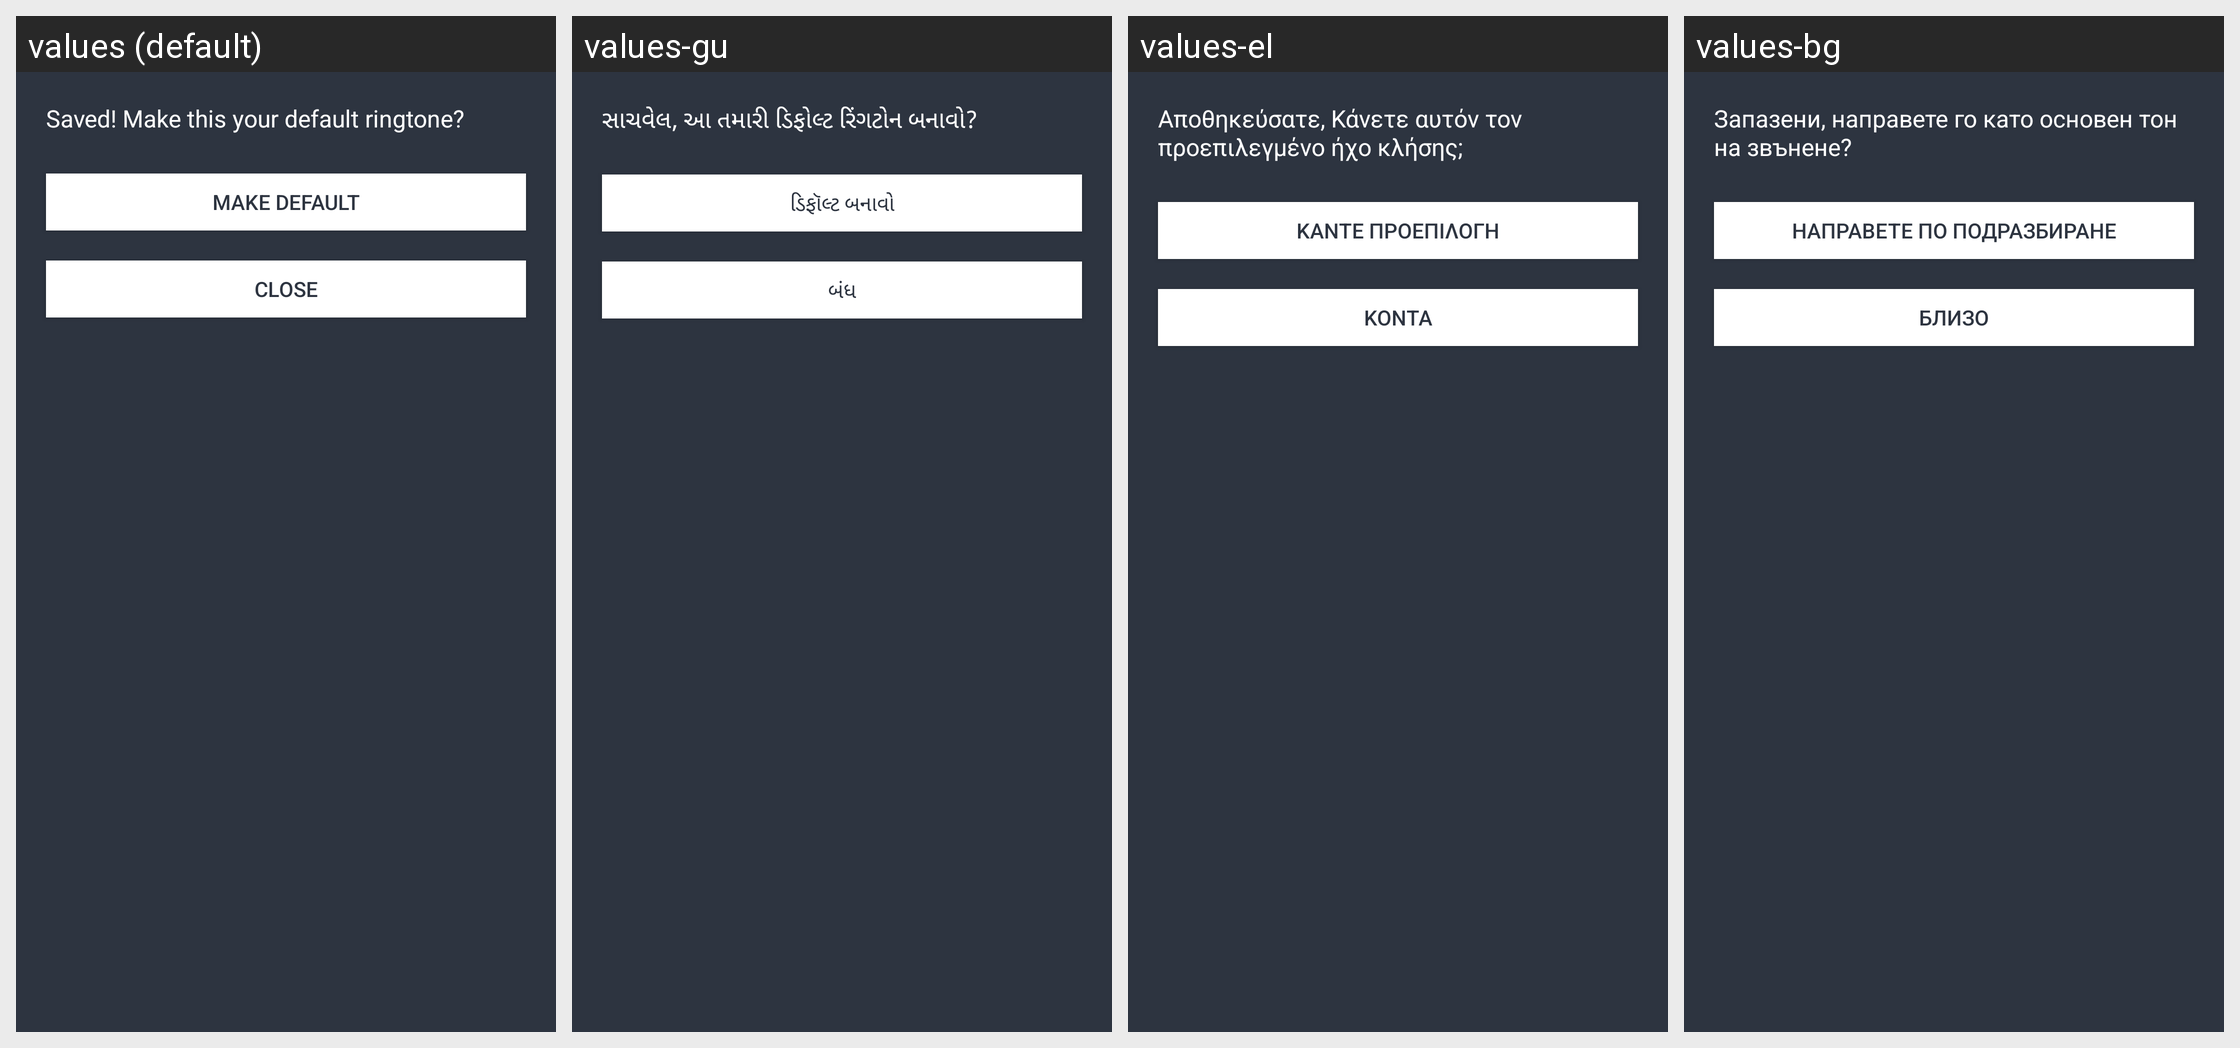

The Android screen above is rendered under several locales of the same app. Produce the string resources it draws, with the default and per-locale values.
Android screen res/layout/after_save_action.xml rendered under 4 locales, left to right: values (default), values-gu, values-el, values-bg. Device: Nexus 5 (rendered at 1080×1920; each locale shown at half size, 540×960, under a caption strip naming it); theme Theme.MaterialComponents.DayNight.NoActionBar.
Other locales in the repository, not shown: values-af, values-am, values-ar, values-az, values-be, values-bn, values-bs, values-ca, values-co, values-cs, values-da, values-de, values-es, values-et, values-eu, values-fa, values-fi, values-fr, values-fy, values-ga, values-gl, values-haw, values-hr, values-ht, values-hu, values-hy, values-id, values-is, values-it, values-iw, values-ja, values-ka, values-ko, values-ky, values-lb, values-lo, values-lt, values-lv, values-mg, values-mk, values-mn, values-ms, values-nl, values-no, values-pl, values-pt, values-ro, values-ru, values-sk, values-sl, values-sm, values-sq, values-sr, values-sv, values-tg, values-th, values-tl, values-tr, values-uk, values-uz, values-vi, values-zh.
Strings drawn on this screen, with the default value and each locale's value (text and hints the layout hard-codes, and strings that could not be matched under every locale, appear in the picture but are not listed):

set_default_ringtone
  values: Saved! Make this your default ringtone?
  values-gu: સાચવેલ, આ તમારી ડિફોલ્ટ રિંગટોન બનાવો?
  values-el: Αποθηκεύσατε, Κάνετε αυτόν τον προεπιλεγμένο ήχο κλήσης;
  values-bg: Запазени, направете го като основен тон на звънене?

make_default_ringtone_button
  values: Make Default
  values-gu: ડિફૉલ્ટ બનાવો
  values-el: Κάντε προεπιλογή
  values-bg: Направете по подразбиране

do_nothing_with_ringtone_button
  values: Close
  values-gu: બંધ
  values-el: Κοντά
  values-bg: Близо
